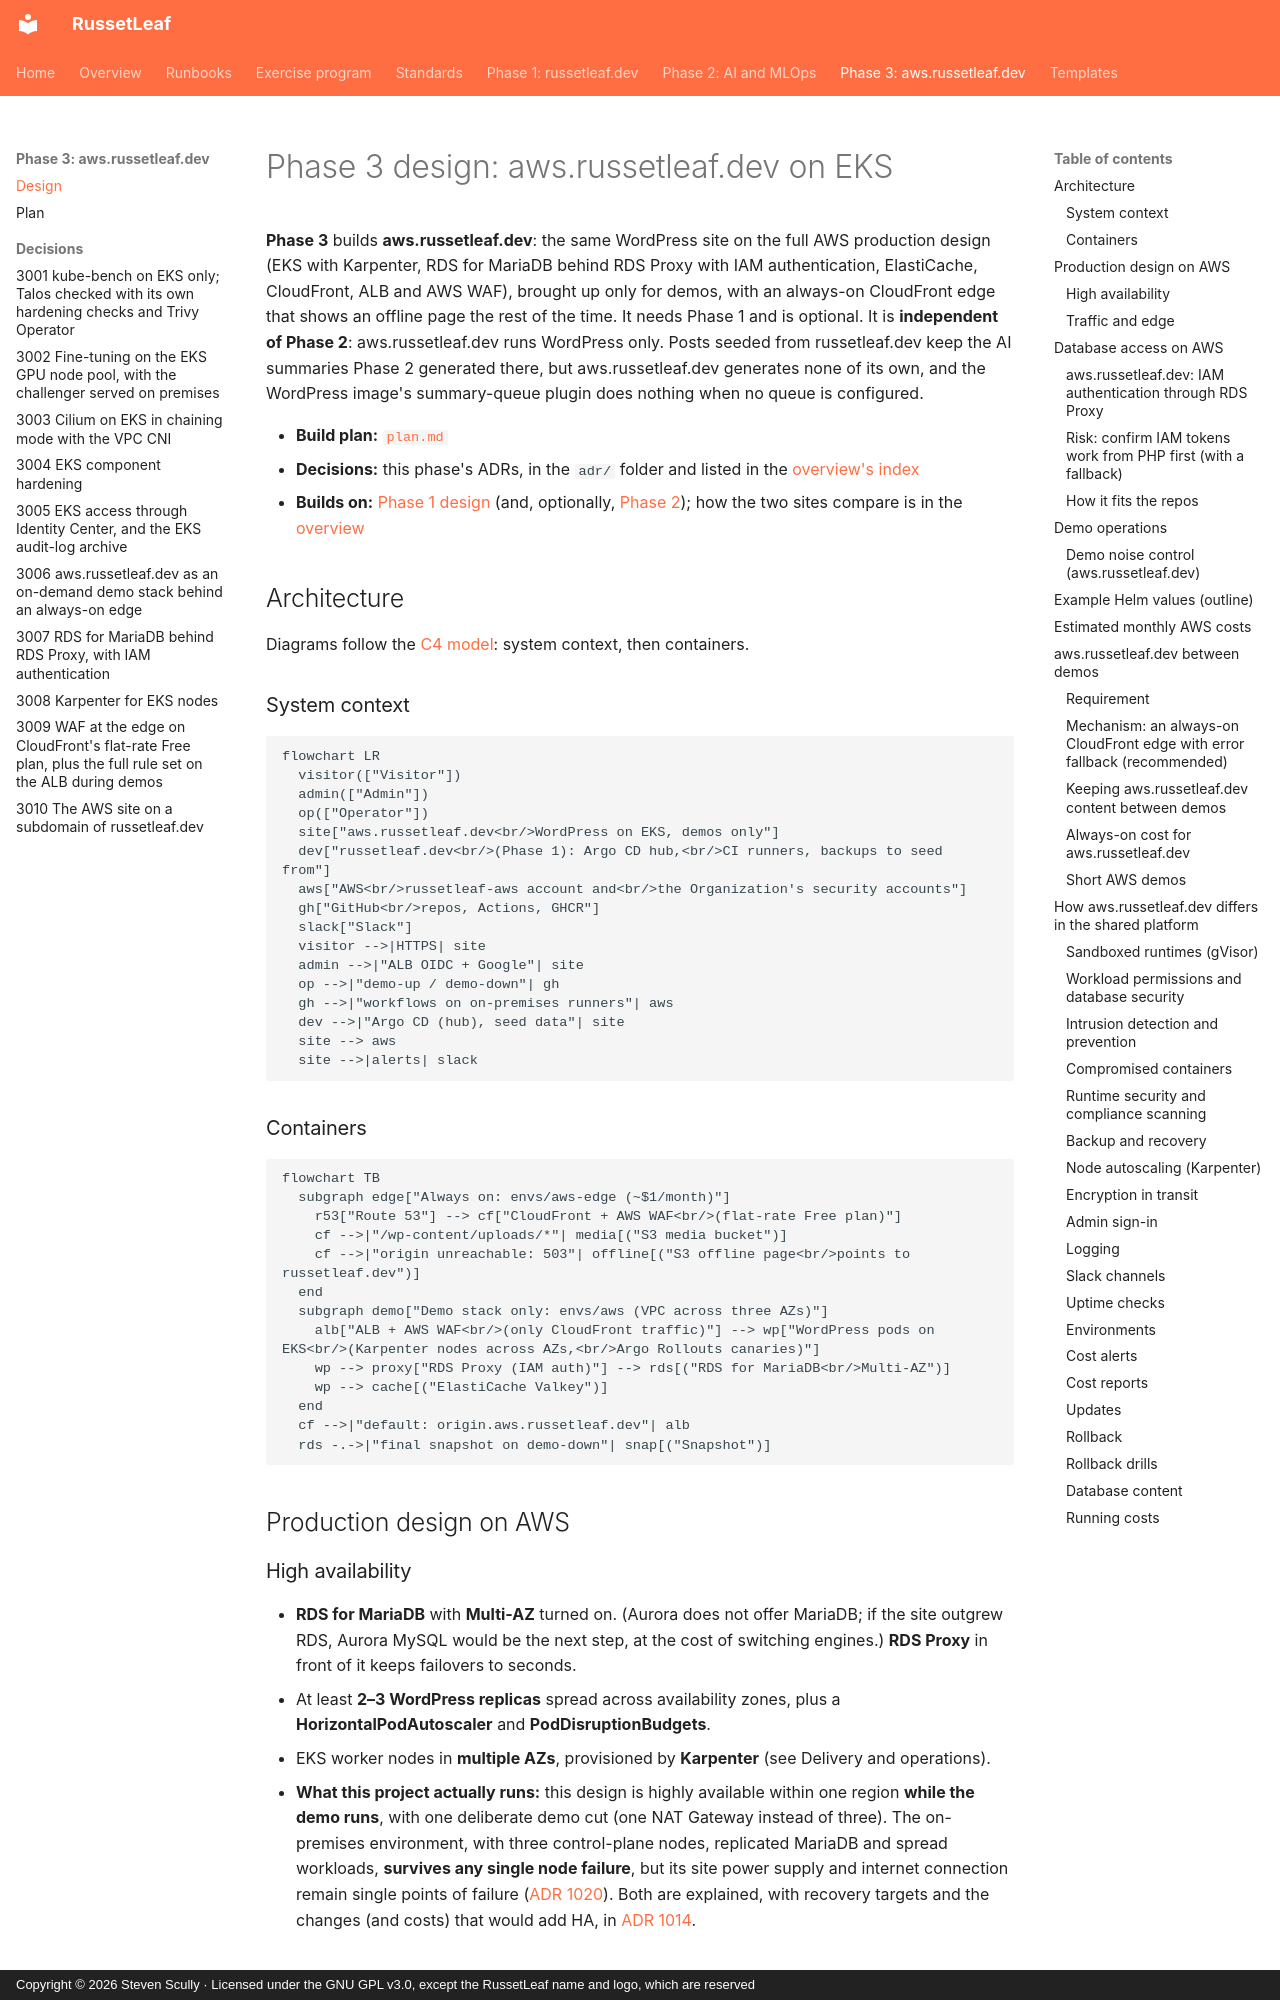

repository: russetleaf/russetleaf-docs · page: phase-3-aws-russetleaf-dev/design/index.html · generator: mkdocs · copyright: Copyright © 2026 Steven Scully · Licensed under the GNU GPL v3.0, except the RussetLeaf name and logo, which are reserved

# Phase 3 design: aws.russetleaf.dev on EKS

**Phase 3** builds **aws.russetleaf.dev**: the same WordPress site on the full AWS production design (EKS with Karpenter, RDS for MariaDB behind RDS Proxy with IAM authentication, ElastiCache, CloudFront, ALB and AWS WAF), brought up only for demos, with an always-on CloudFront edge that shows an offline page the rest of the time. It needs Phase 1 and is optional. It is **independent of Phase 2**: aws.russetleaf.dev runs WordPress only. Posts seeded from russetleaf.dev keep the AI summaries Phase 2 generated there, but aws.russetleaf.dev generates none of its own, and the WordPress image's summary-queue plugin does nothing when no queue is configured.

- **Build plan:** [`plan.md`](plan.md)
- **Decisions:** this phase's ADRs, in the `adr/` folder and listed in the [overview's index](../overview.md#architecture-decision-records)
- **Builds on:** [Phase 1 design](../phase-1-russetleaf-dev/design.md) (and, optionally, [Phase 2](../phase-2-ai-mlops/design.md)); how the two sites compare is in the [overview](../overview.md#the-two-sites)

## Architecture

Diagrams follow the [C4 model](https://c4model.com/): system context, then containers.

### System context

```mermaid
flowchart LR
  visitor(["Visitor"])
  admin(["Admin"])
  op(["Operator"])
  site["aws.russetleaf.dev<br/>WordPress on EKS, demos only"]
  dev["russetleaf.dev<br/>(Phase 1): Argo CD hub,<br/>CI runners, backups to seed from"]
  aws["AWS<br/>russetleaf-aws account and<br/>the Organization's security accounts"]
  gh["GitHub<br/>repos, Actions, GHCR"]
  slack["Slack"]
  visitor -->|HTTPS| site
  admin -->|"ALB OIDC + Google"| site
  op -->|"demo-up / demo-down"| gh
  gh -->|"workflows on on-premises runners"| aws
  dev -->|"Argo CD (hub), seed data"| site
  site --> aws
  site -->|alerts| slack
```

### Containers

```mermaid
flowchart TB
  subgraph edge["Always on: envs/aws-edge (~$1/month)"]
    r53["Route 53"] --> cf["CloudFront + AWS WAF<br/>(flat-rate Free plan)"]
    cf -->|"/wp-content/uploads/*"| media[("S3 media bucket")]
    cf -->|"origin unreachable: 503"| offline[("S3 offline page<br/>points to russetleaf.dev")]
  end
  subgraph demo["Demo stack only: envs/aws (VPC across three AZs)"]
    alb["ALB + AWS WAF<br/>(only CloudFront traffic)"] --> wp["WordPress pods on EKS<br/>(Karpenter nodes across AZs,<br/>Argo Rollouts canaries)"]
    wp --> proxy["RDS Proxy (IAM auth)"] --> rds[("RDS for MariaDB<br/>Multi-AZ")]
    wp --> cache[("ElastiCache Valkey")]
  end
  cf -->|"default: origin.aws.russetleaf.dev"| alb
  rds -.->|"final snapshot on demo-down"| snap[("Snapshot")]
```

## Production design on AWS

### High availability

- **RDS for MariaDB** with **Multi-AZ** turned on. (Aurora does not offer MariaDB; if the site outgrew RDS, Aurora MySQL would be the next step, at the cost of switching engines.) **RDS Proxy** in front of it keeps failovers to seconds.
- At least **2–3 WordPress replicas** spread across availability zones, plus a **HorizontalPodAutoscaler** and **PodDisruptionBudgets**.
- EKS worker nodes in **multiple AZs**, provisioned by **Karpenter** (see Delivery and operations).
- **What this project actually runs:** this design is highly available within one region **while the demo runs**, with one deliberate demo cut (one NAT Gateway instead of three). The on-premises environment, with three control-plane nodes, replicated MariaDB and spread workloads, **survives any single node failure**, but its site power supply and internet connection remain single points of failure ([ADR 1020](../phase-1-russetleaf-dev/adr/1020-three-node-ha-onprem-cluster.md)). Both are explained, with recovery targets and the changes (and costs) that would add HA, in [ADR 1014](../phase-1-russetleaf-dev/adr/1014-availability-levels.md).
